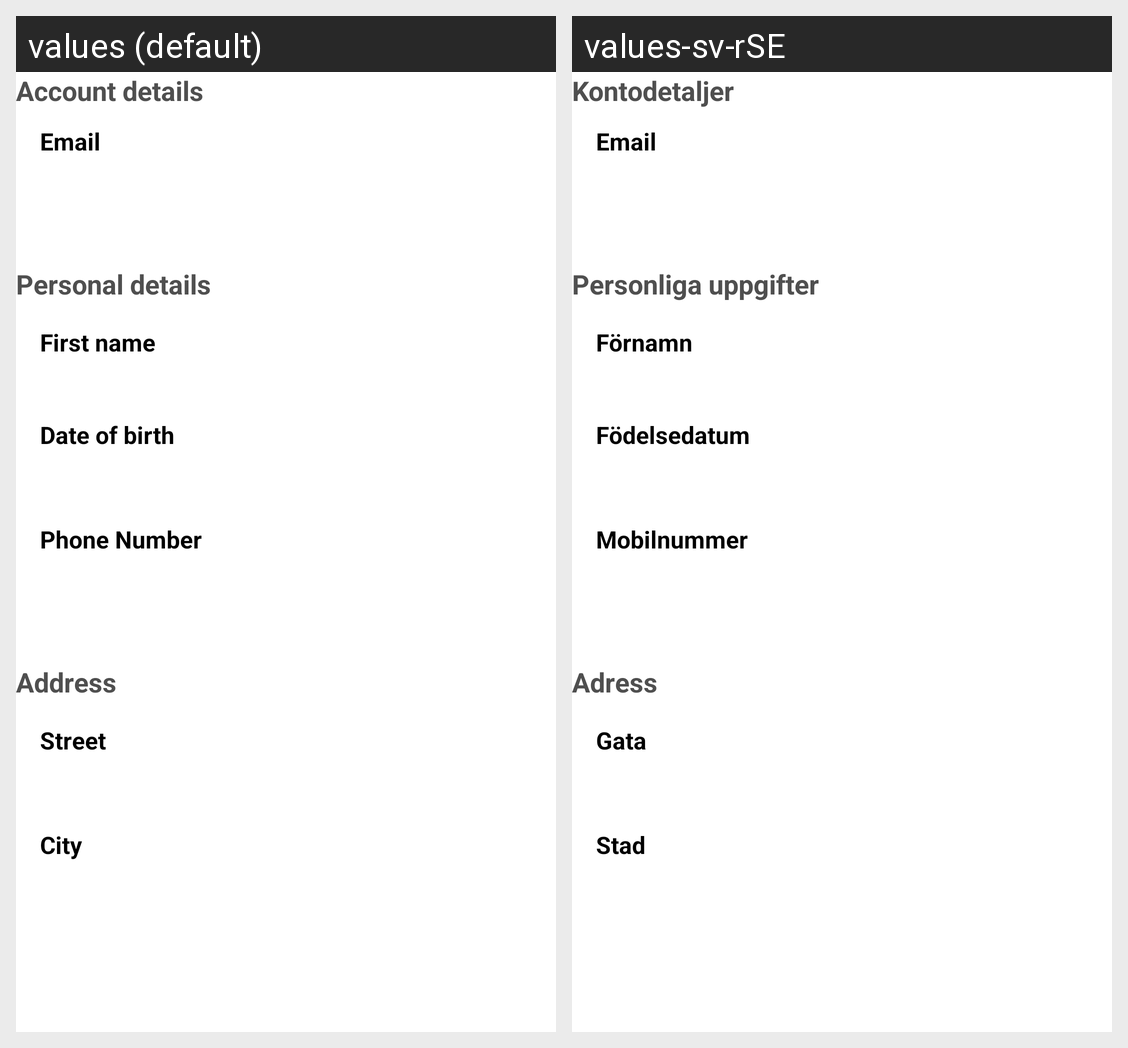

For this localized Android screen grid, give each drawn string resource with its value in every locale shown.
Android screen res/layout/fragment_profile.xml rendered under 2 locales, left to right: values (default), values-sv-rSE. Device: Nexus 5 (rendered at 1080×1920; each locale shown at half size, 540×960, under a caption strip naming it); theme Theme.Test3.
Strings drawn on this screen, with the default value and each locale's value (text and hints the layout hard-codes, and strings that could not be matched under every locale, appear in the picture but are not listed):

fname
  values: First name
  values-sv-rSE: Förnamn

messages_header
  values: Personal details
  values-sv-rSE: Personliga uppgifter

acc
  values: Account details
  values-sv-rSE: Kontodetaljer

address2
  values: Address
  values-sv-rSE: Adress

nr
  values: Phone Number
  values-sv-rSE: Mobilnummer

street
  values: Street
  values-sv-rSE: Gata

dob2
  values: Date of birth
  values-sv-rSE: Födelsedatum

city
  values: City
  values-sv-rSE: Stad
